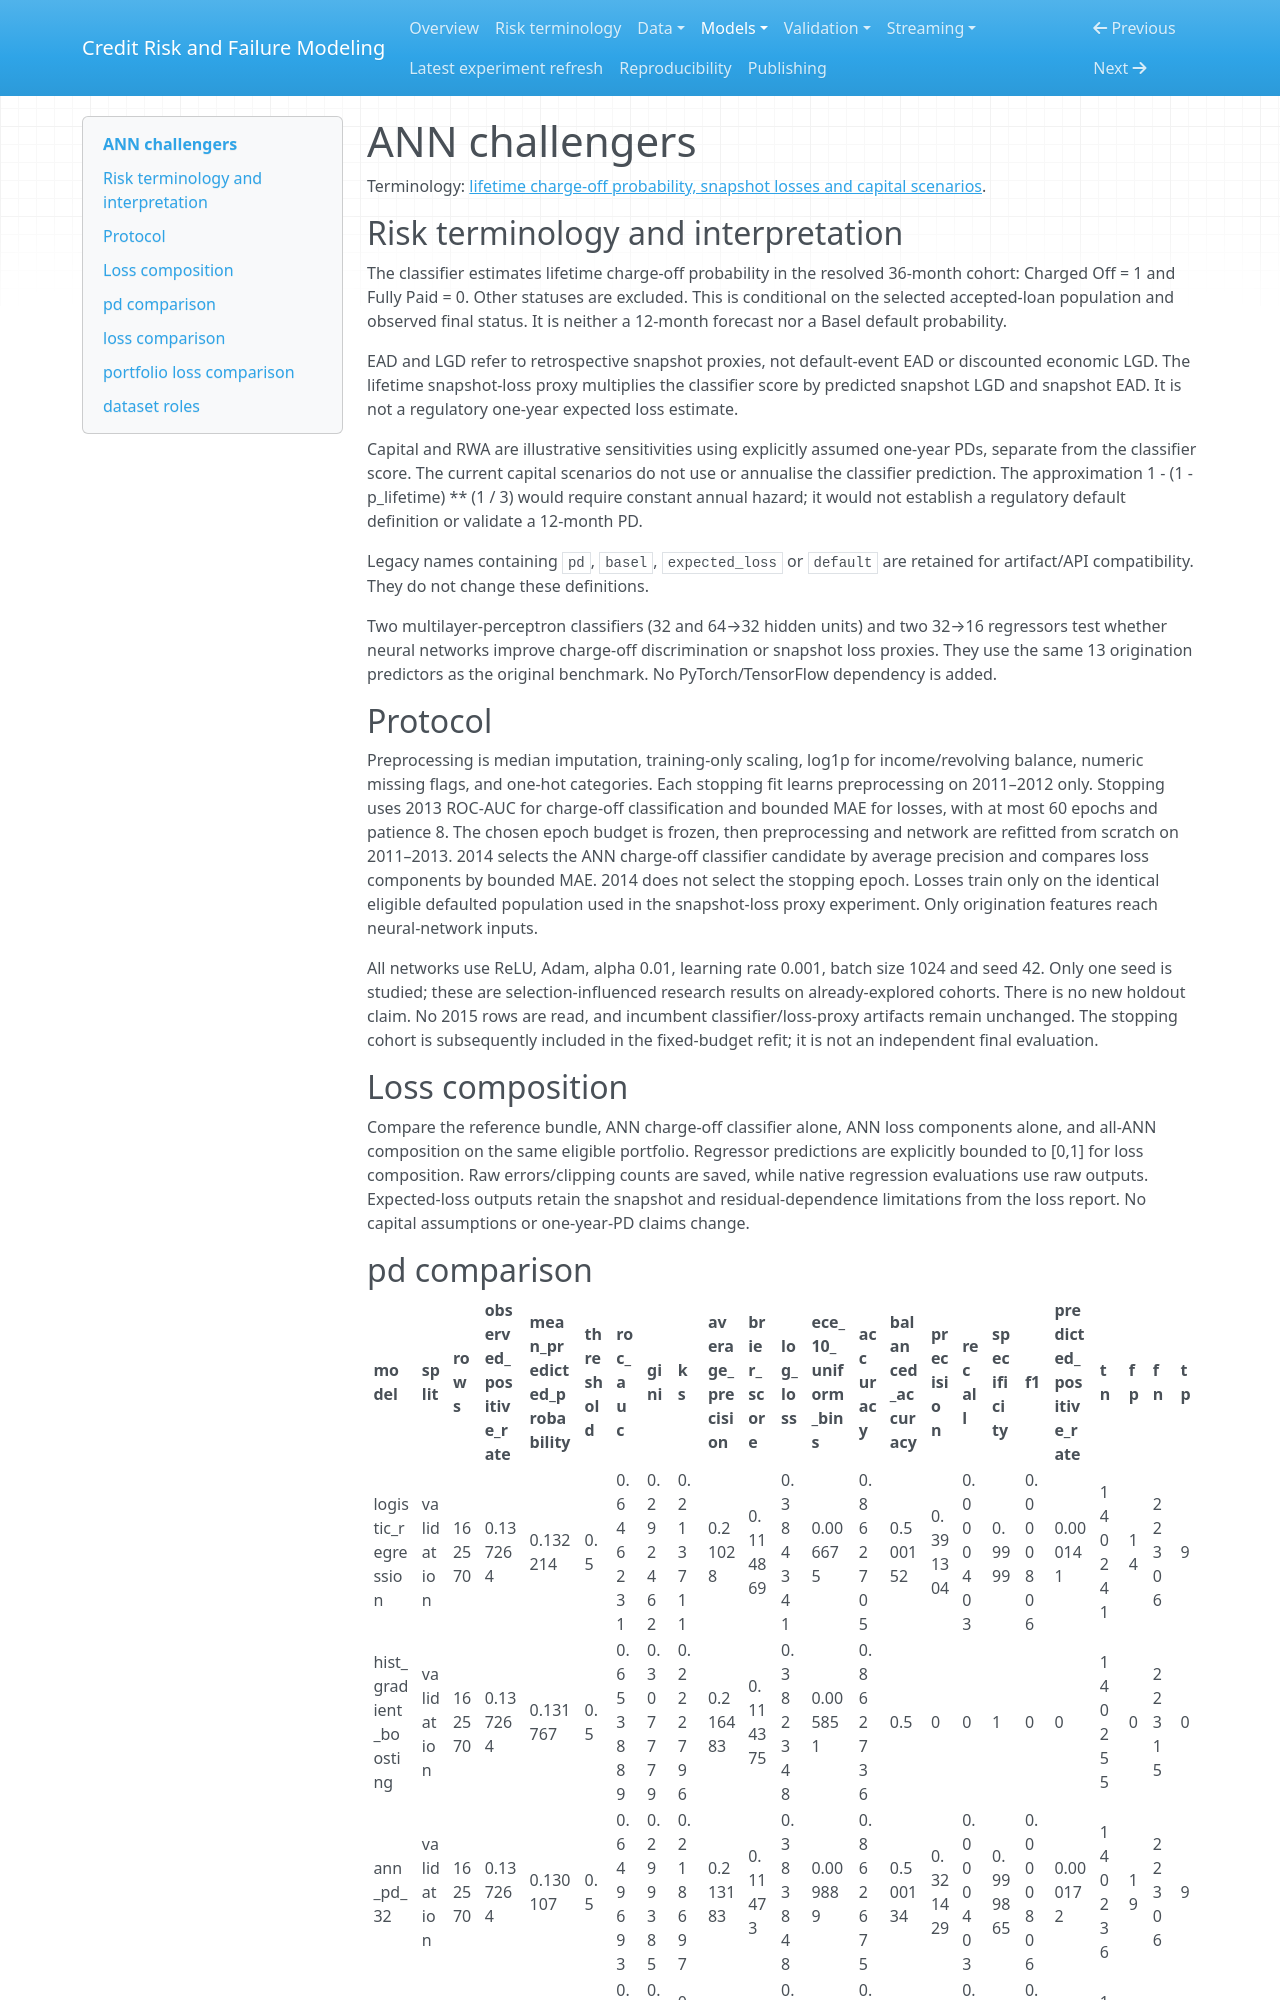

repository: Codezy93/Credit-Risk-and-Failure-Modeling-Platform · page: ann_experiments/index.html · generator: mkdocs

# ANN challengers

Terminology: [lifetime charge-off probability, snapshot losses and capital scenarios](risk_terminology.md).

## Risk terminology and interpretation

The classifier estimates lifetime charge-off probability in the resolved
36-month cohort: Charged Off = 1 and Fully Paid = 0. Other statuses are excluded.
This is conditional on the selected accepted-loan population and observed final
status. It is neither a 12-month forecast nor a Basel default probability.

EAD and LGD refer to retrospective snapshot proxies, not default-event EAD or
discounted economic LGD. The lifetime snapshot-loss proxy multiplies the
classifier score by predicted snapshot LGD and snapshot EAD. It is not a
regulatory one-year expected loss estimate.

Capital and RWA are illustrative sensitivities using explicitly assumed
one-year PDs, separate from the classifier score. The current capital scenarios
do not use or annualise the classifier prediction. The approximation
1 - (1 - p_lifetime) ** (1 / 3) would require constant annual hazard; it would
not establish a regulatory default definition or validate a 12-month PD.

Legacy names containing `pd`, `basel`, `expected_loss` or `default` are retained
for artifact/API compatibility. They do not change these definitions.


Two multilayer-perceptron classifiers (32 and 64→32 hidden units) and two 32→16 regressors test whether neural networks improve charge-off discrimination or snapshot loss proxies. They use the same 13 origination predictors as the original benchmark. No PyTorch/TensorFlow dependency is added.

## Protocol

Preprocessing is median imputation, training-only scaling, log1p for income/revolving balance, numeric missing flags, and one-hot categories. Each stopping fit learns preprocessing on 2011–2012 only. Stopping uses 2013 ROC-AUC for charge-off classification and bounded MAE for losses, with at most 60 epochs and patience 8. The chosen epoch budget is frozen, then preprocessing and network are refitted from scratch on 2011–2013. 2014 selects the ANN charge-off classifier candidate by average precision and compares loss components by bounded MAE. 2014 does not select the stopping epoch. Losses train only on the identical eligible defaulted population used in the snapshot-loss proxy experiment. Only origination features reach neural-network inputs.

All networks use ReLU, Adam, alpha 0.01, learning rate 0.001, batch size 1024 and seed 42. Only one seed is studied; these are selection-influenced research results on already-explored cohorts. There is no new holdout claim. No 2015 rows are read, and incumbent classifier/loss-proxy artifacts remain unchanged. The stopping cohort is subsequently included in the fixed-budget refit; it is not an independent final evaluation.

## Loss composition

Compare the reference bundle, ANN charge-off classifier alone, ANN loss components alone, and all-ANN composition on the same eligible portfolio. Regressor predictions are explicitly bounded to [0,1] for loss composition. Raw errors/clipping counts are saved, while native regression evaluations use raw outputs. Expected-loss outputs retain the snapshot and residual-dependence limitations from the loss report. No capital assumptions or one-year-PD claims change.
